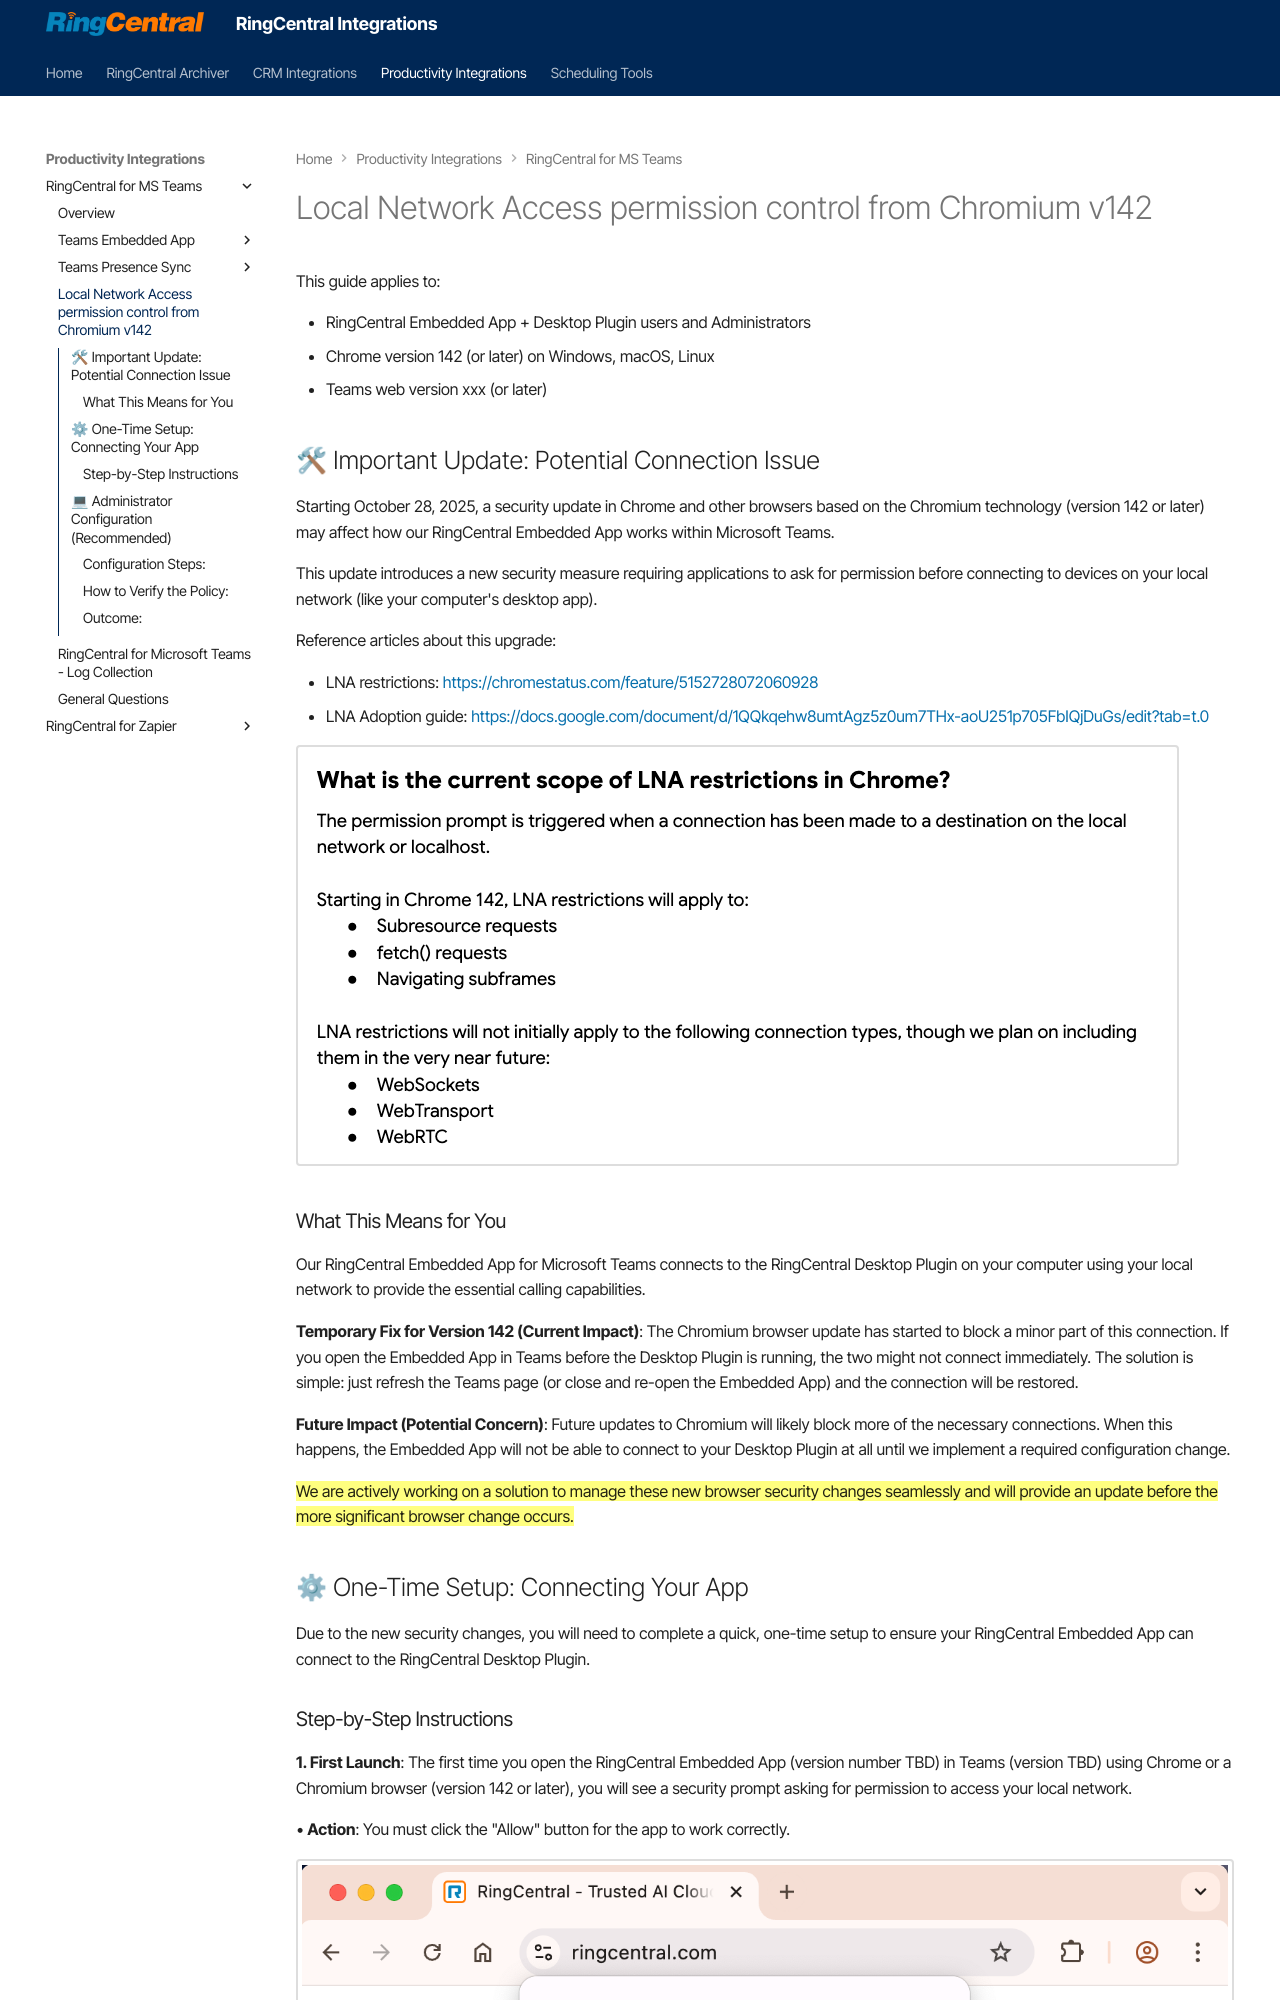

repository: ringcentral/ringcentral-integration-docs · page: msteams/chrome-lna-update/index.html · generator: mkdocs

This guide applies to:

- RingCentral Embedded App + Desktop Plugin users and Administrators
- Chrome version 142 (or later) on Windows, macOS, Linux
- Teams web version xxx (or later)

## 🛠 Important Update: Potential Connection Issue

Starting October 28, 2025, a security update in Chrome and other browsers based on the Chromium technology (version 142 or later) may affect how our RingCentral Embedded App works within Microsoft Teams.

This update introduces a new security measure requiring applications to ask for permission before connecting to devices on your local network (like your computer's desktop app).

Reference articles about this upgrade:

- LNA restrictions: [https://chromestatus.com/feature/5152728072060928](https://chromestatus.com/feature/5152728072060928)
- LNA Adoption guide: [https://docs.google.com/document/d/1QQkqehw8umtAgz5z0um7THx-aoU251p705FbIQjDuGs/edit?tab=t.0](https://docs.google.com/document/d/1QQkqehw8umtAgz5z0um7THx-aoU251p705FbIQjDuGs/edit?tab=t.0)

![Scope for LNA](./img/scope-for-lna.png){ style="border: 2px solid #ddd; border-radius: 4px; padding: 4px;" }
